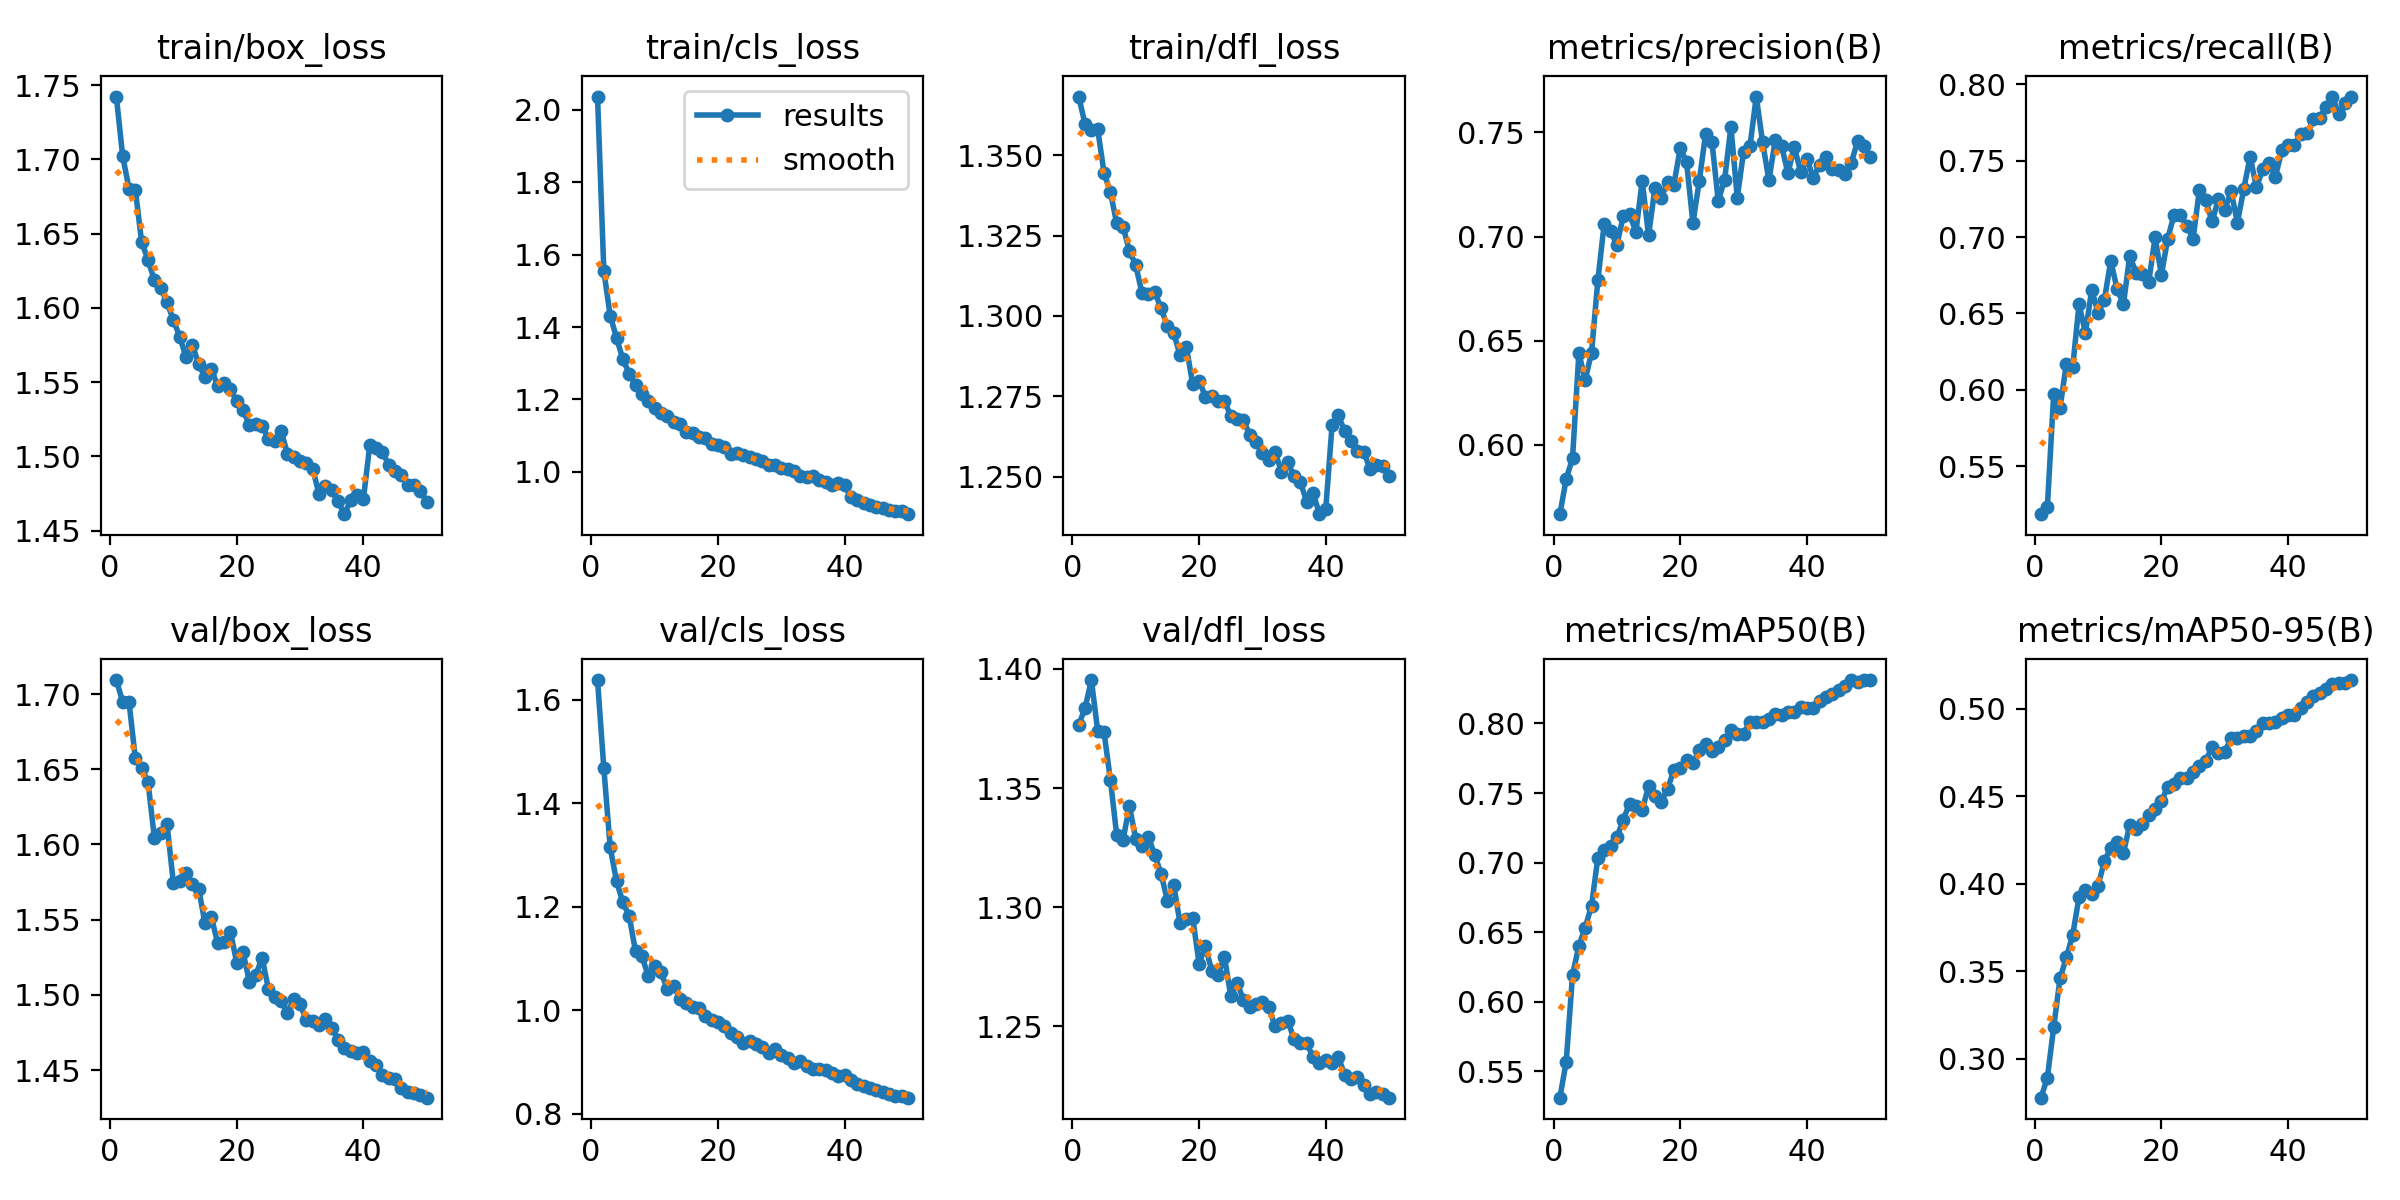

The file beside this chart, header and first rows:
epoch, time, train/box_loss, train/cls_loss, train/dfl_loss, metrics/precision(B), metrics/recall(B), metrics/mAP50(B), metrics/mAP50-95(B), val/box_loss, val/cls_loss, val/dfl_loss, lr/pg0, lr/pg1, lr/pg2
1, 658, 1.742, 2.037, 1.368, 0.5667, 0.5185, 0.5309, 0.2779, 1.709, 1.638, 1.377, 0.000333, 0.000333, 0.000333
2, 1097, 1.702, 1.554, 1.36, 0.5837, 0.5233, 0.5566, 0.2893, 1.695, 1.467, 1.383, 0.0006532, 0.0006532, 0.0006532
3, 1522, 1.68, 1.432, 1.358, 0.5936, 0.5973, 0.6192, 0.3182, 1.695, 1.315, 1.395, 0.0009601, 0.0009601, 0.0009601
4, 1976, 1.679, 1.37, 1.358, 0.644, 0.5882, 0.6401, 0.346, 1.657, 1.249, 1.374, 0.0009406, 0.0009406, 0.0009406
5, 2407, 1.644, 1.311, 1.344, 0.6312, 0.6171, 0.6533, 0.358, 1.651, 1.209, 1.373, 0.0009208, 0.0009208, 0.0009208
6, 2824, 1.632, 1.272, 1.339, 0.6443, 0.6149, 0.6691, 0.3709, 1.642, 1.182, 1.354, 0.000901, 0.000901, 0.000901
7, 3240, 1.619, 1.239, 1.329, 0.6791, 0.6561, 0.7035, 0.3925, 1.605, 1.114, 1.33, 0.0008812, 0.0008812, 0.0008812
8, 3658, 1.614, 1.216, 1.328, 0.7061, 0.6371, 0.7093, 0.3963, 1.607, 1.105, 1.328, 0.0008614, 0.0008614, 0.0008614
9, 4084, 1.604, 1.197, 1.32, 0.7025, 0.6655, 0.7116, 0.3942, 1.613, 1.066, 1.342, 0.0008416, 0.0008416, 0.0008416
10, 4500, 1.592, 1.176, 1.316, 0.696, 0.6504, 0.7181, 0.3988, 1.574, 1.085, 1.329, 0.0008218, 0.0008218, 0.0008218
11, 4949, 1.581, 1.162, 1.307, 0.7097, 0.659, 0.7308, 0.413, 1.575, 1.074, 1.326, 0.000802, 0.000802, 0.000802
12, 5405, 1.567, 1.155, 1.307, 0.7106, 0.6844, 0.7424, 0.4207, 1.581, 1.041, 1.329, 0.0007822, 0.0007822, 0.0007822
13, 5868, 1.575, 1.138, 1.307, 0.7023, 0.6661, 0.7403, 0.4238, 1.573, 1.047, 1.322, 0.0007624, 0.0007624, 0.0007624
14, 6306, 1.562, 1.131, 1.302, 0.7268, 0.6559, 0.7381, 0.4177, 1.57, 1.022, 1.314, 0.0007426, 0.0007426, 0.0007426
15, 6728, 1.553, 1.109, 1.297, 0.7005, 0.6877, 0.7547, 0.4336, 1.547, 1.015, 1.303, 0.0007228, 0.0007228, 0.0007228
16, 7163, 1.559, 1.106, 1.295, 0.7232, 0.6766, 0.7475, 0.4311, 1.552, 1.006, 1.309, 0.000703, 0.000703, 0.000703
17, 7620, 1.547, 1.095, 1.288, 0.7186, 0.6757, 0.7433, 0.4343, 1.534, 1.004, 1.293, 0.0006832, 0.0006832, 0.0006832
18, 8081, 1.549, 1.095, 1.29, 0.7262, 0.6707, 0.7532, 0.4394, 1.535, 0.9886, 1.295, 0.0006634, 0.0006634, 0.0006634
19, 8517, 1.545, 1.078, 1.279, 0.725, 0.6997, 0.7663, 0.4427, 1.542, 0.9811, 1.295, 0.0006436, 0.0006436, 0.0006436
20, 8967, 1.537, 1.074, 1.28, 0.7424, 0.6754, 0.7681, 0.4475, 1.521, 0.9771, 1.276, 0.0006238, 0.0006238, 0.0006238
21, 9404, 1.531, 1.068, 1.275, 0.7357, 0.699, 0.774, 0.4551, 1.528, 0.9688, 1.284, 0.000604, 0.000604, 0.000604
22, 9830, 1.521, 1.051, 1.275, 0.7065, 0.7148, 0.7714, 0.4571, 1.509, 0.9563, 1.273, 0.0005842, 0.0005842, 0.0005842
23, 10260, 1.522, 1.053, 1.274, 0.7265, 0.7144, 0.7808, 0.4606, 1.513, 0.9475, 1.272, 0.0005644, 0.0005644, 0.0005644
24, 10689, 1.521, 1.046, 1.274, 0.7492, 0.7076, 0.7853, 0.4606, 1.525, 0.937, 1.279, 0.0005446, 0.0005446, 0.0005446
25, 11134, 1.512, 1.041, 1.269, 0.7455, 0.6989, 0.78, 0.4639, 1.504, 0.9412, 1.263, 0.0005248, 0.0005248, 0.0005248
26, 11583, 1.51, 1.035, 1.268, 0.7171, 0.7311, 0.7832, 0.4671, 1.498, 0.934, 1.268, 0.000505, 0.000505, 0.000505
27, 12018, 1.517, 1.029, 1.268, 0.7272, 0.7241, 0.7881, 0.4703, 1.496, 0.9293, 1.261, 0.0004852, 0.0004852, 0.0004852
28, 12451, 1.502, 1.019, 1.263, 0.7527, 0.7103, 0.7955, 0.4781, 1.488, 0.9166, 1.258, 0.0004654, 0.0004654, 0.0004654
29, 12903, 1.499, 1.019, 1.261, 0.7186, 0.7248, 0.7924, 0.4747, 1.497, 0.924, 1.259, 0.0004456, 0.0004456, 0.0004456
30, 13359, 1.497, 1.01, 1.257, 0.7408, 0.7181, 0.7926, 0.4754, 1.494, 0.9125, 1.26, 0.0004258, 0.0004258, 0.0004258
31, 13830, 1.495, 1.008, 1.255, 0.7432, 0.7299, 0.8014, 0.4831, 1.483, 0.9069, 1.258, 0.000406, 0.000406, 0.000406
32, 14271, 1.492, 1.002, 1.258, 0.7672, 0.7096, 0.8007, 0.4834, 1.483, 0.8986, 1.25, 0.0003862, 0.0003862, 0.0003862
33, 14714, 1.474, 0.9879, 1.252, 0.7452, 0.7316, 0.8008, 0.4846, 1.48, 0.9017, 1.251, 0.0003664, 0.0003664, 0.0003664
34, 15146, 1.48, 0.9868, 1.254, 0.7269, 0.7526, 0.8033, 0.4843, 1.484, 0.8922, 1.252, 0.0003466, 0.0003466, 0.0003466
35, 15578, 1.477, 0.9883, 1.25, 0.7464, 0.7326, 0.8071, 0.4876, 1.478, 0.8858, 1.245, 0.0003268, 0.0003268, 0.0003268
36, 16003, 1.47, 0.978, 1.248, 0.7435, 0.7444, 0.8063, 0.492, 1.47, 0.8853, 1.243, 0.000307, 0.000307, 0.000307
37, 16428, 1.461, 0.9707, 1.242, 0.7303, 0.7484, 0.8079, 0.4919, 1.465, 0.8837, 1.243, 0.0002872, 0.0002872, 0.0002872
38, 16857, 1.47, 0.9631, 1.245, 0.7432, 0.7397, 0.8085, 0.4925, 1.463, 0.8778, 1.237, 0.0002674, 0.0002674, 0.0002674
39, 17282, 1.474, 0.9688, 1.238, 0.731, 0.7569, 0.8121, 0.4945, 1.461, 0.8723, 1.234, 0.0002476, 0.0002476, 0.0002476
40, 17707, 1.472, 0.9636, 1.24, 0.7373, 0.7602, 0.8112, 0.4962, 1.462, 0.8747, 1.236, 0.0002278, 0.0002278, 0.0002278
41, 18117, 1.507, 0.9295, 1.266, 0.7282, 0.7602, 0.8113, 0.4965, 1.456, 0.8659, 1.235, 0.000208, 0.000208, 0.000208
42, 18530, 1.506, 0.9212, 1.269, 0.7345, 0.7675, 0.8164, 0.5006, 1.453, 0.8572, 1.237, 0.0001882, 0.0001882, 0.0001882
43, 18945, 1.503, 0.9138, 1.264, 0.7381, 0.768, 0.8191, 0.5038, 1.446, 0.8538, 1.23, 0.0001684, 0.0001684, 0.0001684
44, 19357, 1.494, 0.9087, 1.261, 0.7323, 0.7772, 0.8212, 0.5074, 1.445, 0.8489, 1.228, 0.0001486, 0.0001486, 0.0001486
45, 19768, 1.49, 0.9029, 1.258, 0.7317, 0.7782, 0.8243, 0.5092, 1.444, 0.8459, 1.229, 0.0001288, 0.0001288, 0.0001288
46, 20181, 1.487, 0.9013, 1.258, 0.7299, 0.7854, 0.8271, 0.5111, 1.438, 0.8414, 1.225, 0.000109, 0.000109, 0.000109
47, 20613, 1.481, 0.8938, 1.252, 0.7353, 0.7917, 0.8312, 0.5141, 1.436, 0.8369, 1.221, 8.92e-05, 8.92e-05, 8.92e-05
48, 21047, 1.481, 0.8906, 1.254, 0.7459, 0.7806, 0.83, 0.5146, 1.435, 0.8338, 1.222, 6.94e-05, 6.94e-05, 6.94e-05
49, 21496, 1.477, 0.8907, 1.253, 0.7436, 0.7881, 0.8312, 0.5146, 1.433, 0.8333, 1.222, 4.96e-05, 4.96e-05, 4.96e-05
50, 21916, 1.469, 0.8832, 1.25, 0.7382, 0.7921, 0.8309, 0.5164, 1.432, 0.8308, 1.22, 2.98e-05, 2.98e-05, 2.98e-05
